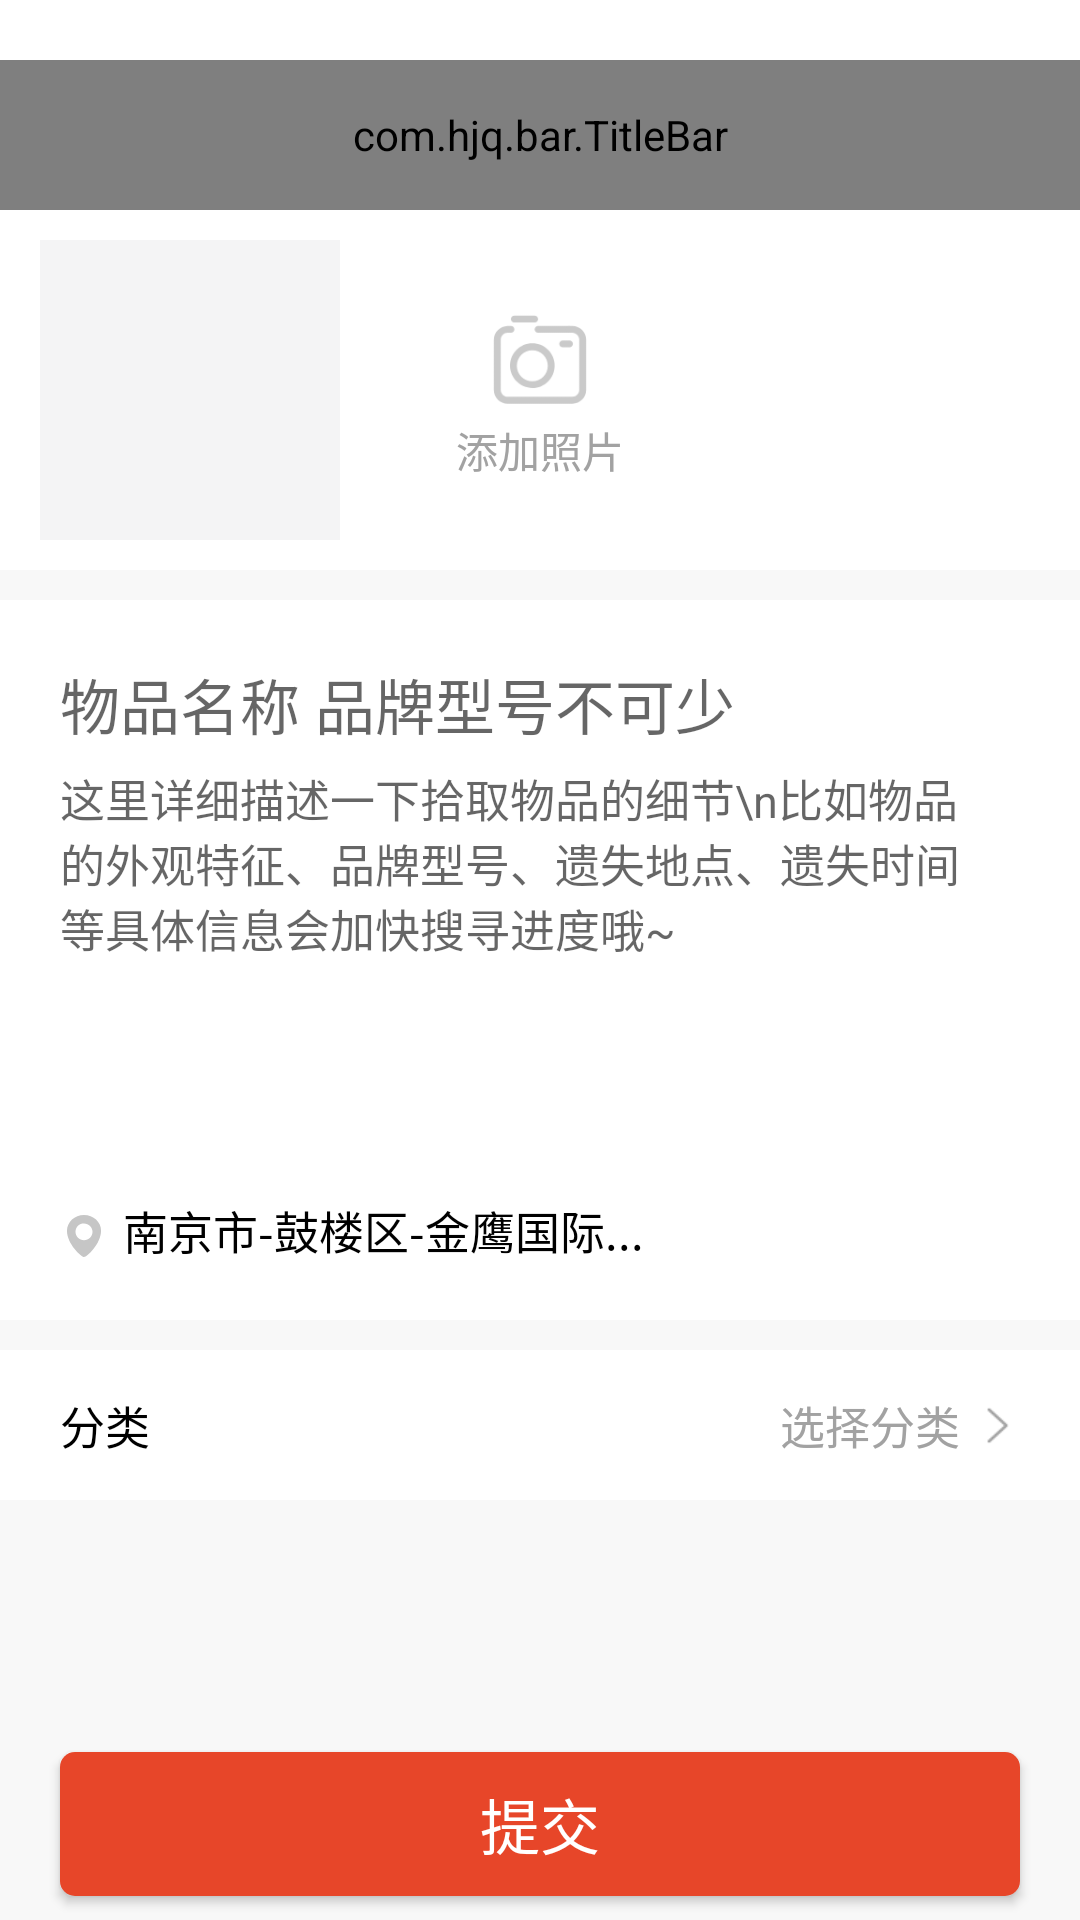

Write the Android layout XML for this screen, with the resource values it uses.
<!-- AndroidManifest.xml: application theme AppTheme.NoActionBar -->
<!-- res/layout/find_page.xml -->
<?xml version="1.0" encoding="utf-8"?>
<androidx.constraintlayout.widget.ConstraintLayout xmlns:android="http://schemas.android.com/apk/res/android"
    xmlns:app="http://schemas.android.com/apk/res-auto"
    xmlns:tools="http://schemas.android.com/tools"
    android:layout_width="match_parent"
    android:layout_height="match_parent"
    android:background="#F8F8F8">

    <ImageView
        android:layout_width="match_parent"
        android:layout_height="20dp"
        android:background="#FFFFFF"
        app:layout_constraintLeft_toLeftOf="parent"
        app:layout_constraintTop_toTopOf="parent"
        />

    <com.hjq.bar.TitleBar
        android:id="@+id/titleBar"
        android:layout_width="match_parent"
        android:layout_height="50dp"
        app:layout_constraintLeft_toLeftOf="parent"
        app:layout_constraintTop_toTopOf="parent"
        android:layout_marginTop="20dp"
        app:title="发现失物"
        app:titleSize="18sp"></com.hjq.bar.TitleBar>

    <LinearLayout
        android:id="@+id/layout_takePhote"
        android:layout_width="match_parent"
        android:layout_height="120dp"
        android:background="#ffffff"
        android:gravity="center"
        android:orientation="vertical"
        app:layout_constraintLeft_toLeftOf="parent"
        app:layout_constraintTop_toBottomOf="@+id/titleBar">

        <ImageView
            android:layout_width="40dp"
            android:layout_height="40dp"
            android:layout_gravity="center"

            android:src="@mipmap/icon_photo" />

        <TextView
            android:layout_width="wrap_content"
            android:layout_height="wrap_content"
            android:layout_gravity="center"
            android:text="添加照片"
            android:textColor="#A2A2A2" />

    </LinearLayout>

    <ImageView
        android:id="@+id/iv_grayline1"
        android:layout_width="match_parent"
        android:layout_height="10dp"
        android:layout_marginBottom="8dp"
        android:background="#F8F8F8"
        app:layout_constraintLeft_toLeftOf="parent"
        app:layout_constraintTop_toBottomOf="@+id/layout_takePhote" ></ImageView>

    <ImageView
        android:id="@+id/iv_img4show"
        android:layout_width="100dp"
        android:layout_height="100dp"
        android:layout_marginTop="10dp"
        android:background="#F4F4F5"
        app:layout_constraintHorizontal_bias="0.051"
        app:layout_constraintLeft_toLeftOf="parent"
        app:layout_constraintRight_toRightOf="parent"
        app:layout_constraintTop_toTopOf="@+id/layout_takePhote"  />


    <androidx.constraintlayout.widget.ConstraintLayout
        android:id="@+id/ConstraintLayout"
        android:layout_width="match_parent"
        android:layout_height="240dp"
        android:background="#ffffff"
        app:layout_constraintLeft_toLeftOf="parent"
        app:layout_constraintTop_toBottomOf="@+id/iv_grayline1">

        <EditText
            android:id="@+id/et_findName"
            android:layout_width="300sp"
            android:layout_height="wrap_content"
            android:layout_marginLeft="20dp"
            android:layout_marginTop="20dp"
            android:background="@color/white"
            android:hint="物品名称 品牌型号不可少"
            android:inputType=""
            android:lines="1"
            android:maxLines="1"
            android:ellipsize="end"
            android:maxLength="25"
            android:textSize="20dp"
            app:layout_constraintLeft_toLeftOf="parent"
            app:layout_constraintTop_toTopOf="parent" />

        <EditText
            android:id="@+id/et_findDescribe"
            android:layout_width="300sp"
            android:layout_height="wrap_content"
            android:layout_marginLeft="20dp"
            android:layout_marginTop="6dp"
            android:background="@color/white"
            android:gravity="top"
            android:hint="这里详细描述一下拾取物品的细节\n比如物品的外观特征、品牌型号、遗失地点、遗失时间等具体信息会加快搜寻进度哦~"
            android:inputType="" android:maxLength="120"
            android:maxLines="5"
            android:textSize="15dp"
            app:layout_constraintLeft_toLeftOf="parent"
            app:layout_constraintTop_toBottomOf="@+id/et_findName" />

        <ImageView
            android:id="@+id/iv_location"
            android:layout_width="wrap_content"
            android:layout_height="wrap_content"
            android:layout_marginBottom="20dp"
            android:src="@mipmap/icon_location"
            app:layout_constraintBottom_toBottomOf="parent"
            app:layout_constraintLeft_toLeftOf="@+id/et_findDescribe" />

        <TextView
            android:id="@+id/tv_location"
            android:layout_width="350dp"
            android:layout_height="wrap_content"
            android:layout_marginLeft="5dp"
            android:layout_marginBottom="19dp"
            android:text="南京市-鼓楼区-金鹰国际..."
            android:textColor="#000000"
            android:textSize="15dp"
            android:maxLength="15"
            android:ellipsize="end"
            app:layout_constraintBottom_toBottomOf="parent"
            app:layout_constraintLeft_toRightOf="@+id/iv_location" />

        <com.github.ybq.android.spinkit.SpinKitView
            xmlns:app="http://schemas.android.com/apk/res-auto"
            android:id="@+id/skv_loading"
            style="@style/SpinKitView.FadingCircle"
            android:layout_width="100dp"
            android:layout_height="100dp"
            android:layout_gravity="center"
            app:SpinKit_Color="@color/color_orange"
            android:visibility="gone"
            app:layout_constraintTop_toTopOf="parent"
            app:layout_constraintBottom_toBottomOf="parent"
            app:layout_constraintLeft_toLeftOf="parent"
            app:layout_constraintRight_toRightOf="parent"
            />
    </androidx.constraintlayout.widget.ConstraintLayout>

    
    <ImageView
        android:id="@+id/iv_grayline2"
        android:layout_width="match_parent"
        android:layout_height="10dp"
        android:layout_marginBottom="8dp"
        android:background="#F8F8F8"
        app:layout_constraintLeft_toLeftOf="parent"
        app:layout_constraintTop_toBottomOf="@+id/ConstraintLayout" ></ImageView>

    <androidx.constraintlayout.widget.ConstraintLayout
        android:id="@+id/consLayout_classChoose"
        android:layout_width="match_parent"
        android:layout_height="50dp"

        android:background="@drawable/selector"
        android:clickable="true"

        app:layout_constraintLeft_toLeftOf="parent"
        app:layout_constraintTop_toBottomOf="@+id/iv_grayline2" android:focusable="true">

        <TextView
            android:layout_width="wrap_content"
            android:layout_height="wrap_content"
            android:layout_marginLeft="20dp"
            android:text="分类"
            android:textColor="#000000"
            android:textSize="15dp"
            app:layout_constraintBottom_toBottomOf="parent"
            app:layout_constraintLeft_toLeftOf="parent"
            app:layout_constraintTop_toTopOf="parent" />

        <TextView
            android:id="@+id/tv_classChoose"
            android:layout_width="wrap_content"
            android:layout_height="wrap_content"
            android:layout_gravity="center_vertical"
            android:layout_marginRight="40dp"
            android:text="选择分类"
            android:textColor="#A2A2A2"
            android:textSize="15dp"
            app:layout_constraintBottom_toBottomOf="parent"
            app:layout_constraintRight_toRightOf="parent"
            app:layout_constraintTop_toTopOf="parent" />

        <ImageView
            android:layout_width="15dp"
            android:layout_height="15dp"
            android:layout_marginRight="20dp"
            android:src="@mipmap/icon_right"
            app:layout_constraintBottom_toBottomOf="parent"
            app:layout_constraintRight_toRightOf="parent"
            app:layout_constraintTop_toTopOf="parent" />

    </androidx.constraintlayout.widget.ConstraintLayout>
    
    <Button
        android:id="@+id/btn_upload"
        android:layout_width="320dp"
        android:layout_height="wrap_content"
        android:layout_marginTop="584dp"
        android:background="@drawable/button_shape_normal"
        android:text="提交"
        android:textColor="#ffffff"
        android:textSize="20sp"
        app:layout_constraintLeft_toLeftOf="parent"
        app:layout_constraintRight_toRightOf="parent"
        app:layout_constraintTop_toTopOf="parent" />



</androidx.constraintlayout.widget.ConstraintLayout>
<!-- resources referenced by this layout -->
<resources>
  <color name="white">#ffffffff</color>
  <!-- drawable button_shape_normal (drawable) -->
  <?xml version="1.0" encoding="utf-8"?>
  <shape xmlns:android="http://schemas.android.com/apk/res/android"  android:shape="rectangle">
      
      <corners android:radius="5dp" />
      <solid android:color="@color/orange_normal_btn" />
  </shape>
  <!-- drawable selector (drawable-v24) -->
  <?xml version="1.0" encoding="utf-8"?>
  <selector xmlns:android="http://schemas.android.com/apk/res/android">
      <item android:state_pressed="true" android:drawable="@color/selector_gray"></item>
      <item android:drawable="@color/white"></item>
  </selector>
  <!-- mipmap icon_location: png bitmap (mipmap-xxhdpi, 1430 bytes) -->
  <!-- mipmap icon_photo: png bitmap (mipmap-xxhdpi, 3820 bytes) -->
  <!-- mipmap icon_right: png bitmap (mipmap-xxhdpi, 557 bytes) -->
  <style name="AppTheme.NoActionBar">
          <item name="android:windowBackground">@mipmap/bg</item>
          <item name="windowActionBar">false</item>
          <item name="windowNoTitle">true</item>
      </style>
  <color name="orange_normal_btn">#E74629</color>
  <color name="selector_gray">#E7E7E7</color>
</resources>
